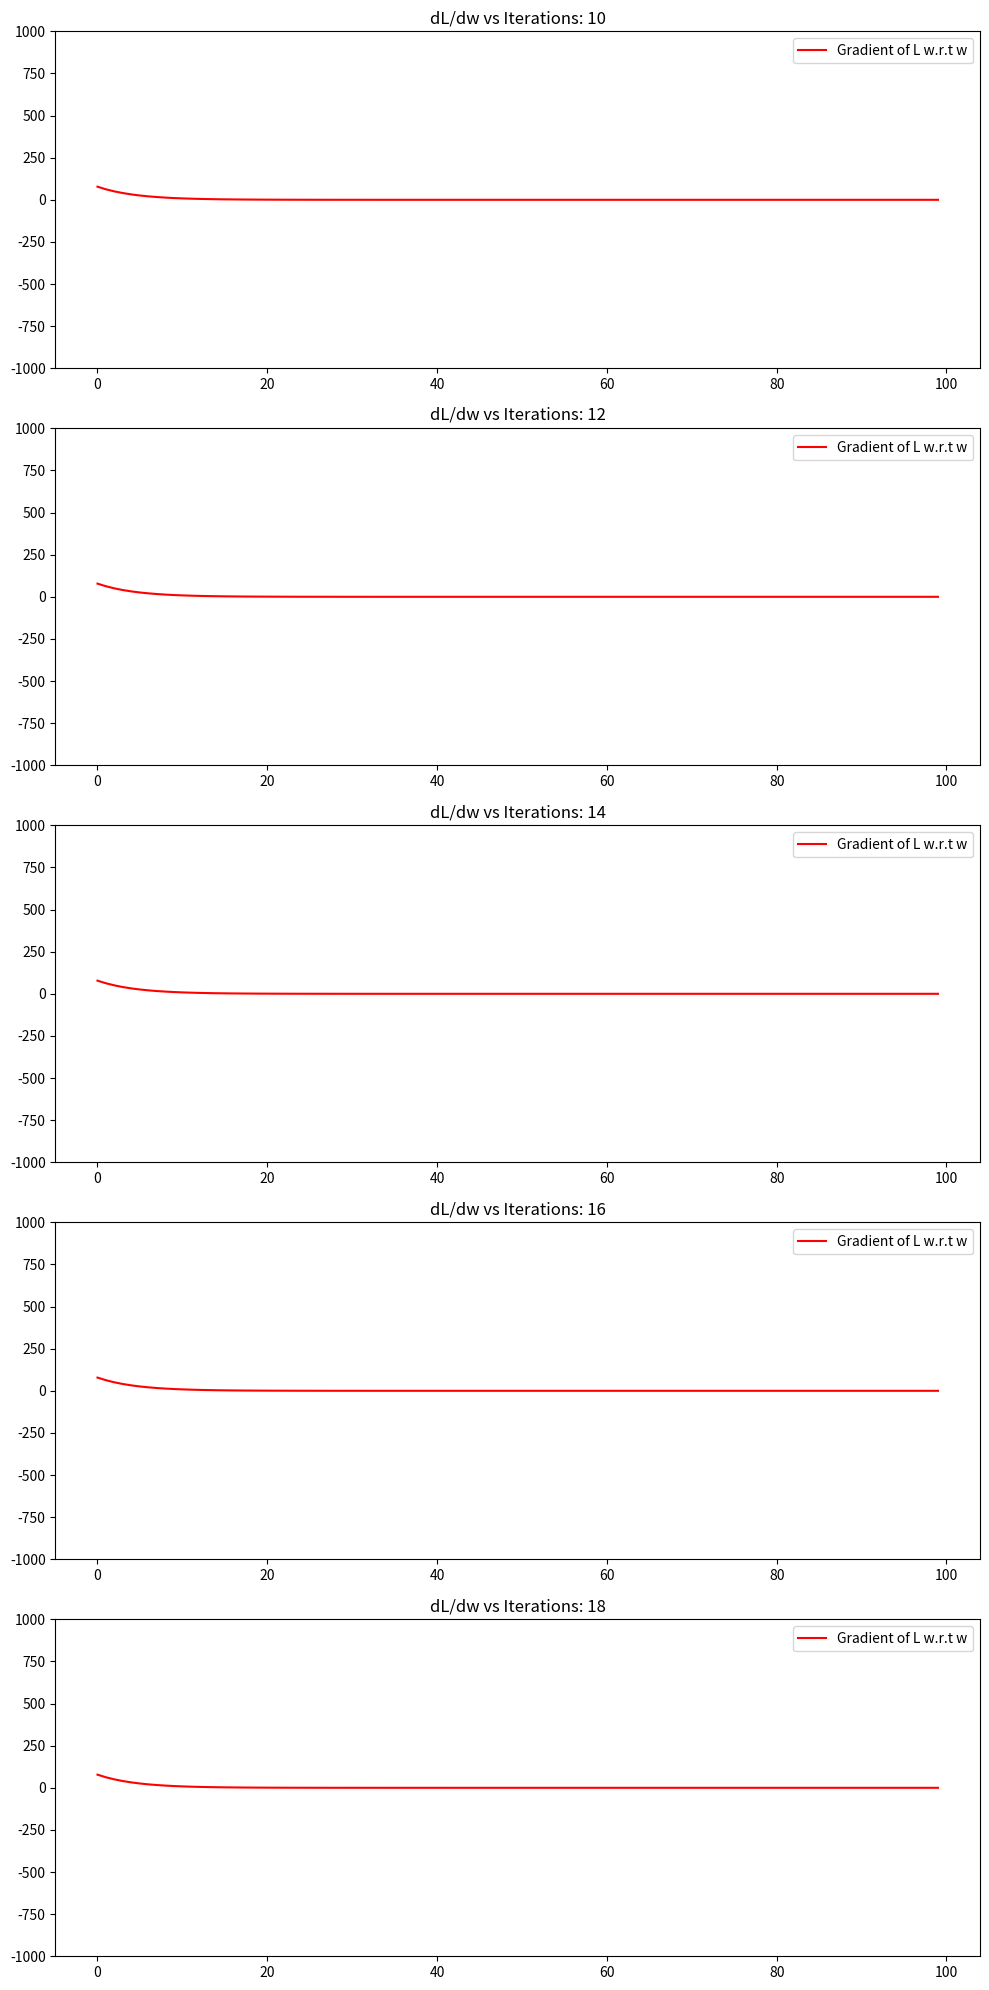

Recreate this plot in Python.
import numpy as np
import matplotlib.pyplot as plt



class GenerateData:

    """

        This class is a data generator class. The main purpose is to generate data for the linear regression model.

        Input: 
            num_points: Number of data points to generate
            w_true: True weight value
            b_true: True bias value
            x_bound: Bound for x values
            noise_std: Standard deviation of noise to add to the data

        Output:
            X: Input data
            Y: Output data

        Functions :

            generateStandardData: Generates data with standardized X values
            generateNonStandardData: Generates data with non-standardized X values  (for visualization and research purposes)

    
    
    """

    def __init__(self, num_points=100, w_true=52.94, b_true=-39, x_bound=10, noise_std=10):
        self.num_points = num_points
        self.w_true = w_true
        self.b_true = b_true
        self.x_bound = x_bound
        self.noise_std = noise_std

    def generateStandardData(self):


        """

        Whoever takes time to read this, data generation and standardization is supposed to be done while pre-processing the data, which is why I have kept this completely
        separated from the GradientDescentAnalyzer class. This is done to keep the code clean and modular, and to make sure that the data is
        generated in a separate class, and then passed to the GradientDescentAnalyzer class for actual implementation. 

        Note that the generated data in itself is standardized, meaning that the X values which are generated initially arent standard,
        but are standardized before being returned, using the formula (X - mean(X)) / (std(X) + 1e-8). This is done to prevent any divide by zero
        errors, and to make sure that the data is standardized properly. 

        What is done usually is that there is some real data, it is standardized before it is being passed to the model, and then the model 
        trains on the training data. In this project, the data is artificially generated, and then standardized, which is not the usual practice,
        but is done here to show the effects of standardization on the loss function and the gradients.

        Most Importantly, DO NOT STANDARDIZE YOUR DATA BEFORE SPLITTING! This is a very common mistake, and is a very bad practice. Always split
        your data into training and testing sets, and then standardize the data. This is done to prevent any data leakage from the testing set to the
        training set. What ends up happening is that the mean and standard deviation of the entire dataset is used to standardize the data, which
        means that the mean and standard deviation of the testing set is used to standardize the training set till some extent, which is a very bad practice, 
        and leads to data leakage, which can lead to overfitting, and the model not generalizing well on unseen data.
        

        
        """


        X = np.linspace(-self.x_bound, self.x_bound, self.num_points)
        noise = np.random.normal(0, self.noise_std, self.num_points)
        
        # Standardization with safe division to avoid any divide by zero errors, since 1e-8 is a reaaally small number and wont impact anything.


        X_std = (X - np.mean(X)) / (np.std(X) + 1e-8)
        noise_std = (noise - np.mean(noise)) / (np.std(noise) + 1e-8)
        
        Y = self.w_true * X_std + self.b_true + noise_std
        return X_std, Y

    def generateNonStandardData(self):
        X = np.linspace(-self.x_bound, self.x_bound, self.num_points)
        noise = np.random.normal(0, self.noise_std, self.num_points)
        
        Y = self.w_true * X + self.b_true + noise
        return X, Y



class GradientDescentAnalyzer:


    """

        This class is a gradient descent analyzer class.

        Constructor Inputs: Learning rate, Maximum iterations

        A constructor here does not have a lot of use, its mainly just used to create the object of this class.
        The actual data is directly passed to the functions of this class.

        Functions :
        
            1) compute_gradients: Computes the gradients of the loss function w.r.t w and b

                Description : compute_gradients uses the formula in the markdown above to compute the gradient of loss with respect to the weight.
                In this particular case, we only consider gradient of the loss with respect to the weight, as this gradient is much more impacted 
                by the standardization of the data. However, the gradient of the loss with respect to the bias is also computed, but not used in this
                case.

                Input :
                
                    1) X: Input data -> List
                    2) Y: Output data -> List
                    3) w: Weight value -> Float
                    4) b: Bias value -> Float
                    5) standardize_loss: Boolean value as an option to standardize or non-standardize the loss function, default is standardize -> Boolean

                Output :

                    1) dL_dw: Gradient of the loss function w.r.t w -> Float
                    2) dL_db: Gradient of the loss function w.r.t b -> Float


            2) fit: Fits the model to the data and returns the final weights and biases
                
                Description : fit uses the compute_gradients function to compute the gradients of the loss function w.r.t w and b, and then updates 
                the weights and biases using the learning rate and the gradients. The function runs for the maximum number of iterations specified
                in the constructor. The function also stores the history of weights and gradients for visualization and analysis purposes.


                Input :
                
                    1) X: Input data -> List
                    2) Y: Output data -> List

                Output :
                    
                    1) w: Final weight value -> Float
                    2) b: Final bias value -> Float
                    3) w_history: History of weight values -> List
                    4) gradient_history: History of gradients of the loss function w.r.t w -> List

        Output :
        
            w: Final weight value
            b: Final bias value
            w_history: History of weight values
            gradient_history: History of gradients of the loss function w.r.t w




    """


    def __init__(self, learning_rate=0.01, max_iterations=100):

        """

        Monumental fumble on this part, I shouldve just taken everything as parameters in this constructor, including all the inputs, etc. 
        Wouldve saved a ton of time and effort, and i wouldnt even need to take parameters in the functions, as the data would be directly
        passed to the functions from this constructor.
        

        """


        self.learning_rate = learning_rate
        self.max_iterations = max_iterations
        

    
    def compute_gradients(self, X, Y, w, b, standardize_loss=True):
        N = len(X)
        predictions = w * X + b
        errors = predictions - Y
        
        dL_dw = np.sum(X * errors)
        dL_db = np.sum(errors)


        """

        This following problem only occurs when the loss function is not standardized, which is in itself a bad practice.

        If the if-condition is not satisfied, thats when gradients arent standardized, and thats what leads to exploding gradients,
        as the gradient values explode, the weights and biases are updated with very large values, which leads to the model not converging.

        Usually the loss function is always standardized, and there isnt an option to keep it non-standardized, but I have added this option
        to clearly see the effects of exploding gradients.

        """
        


        if standardize_loss:                
            dL_dw = 2 * dL_dw / N
            dL_db = 2 * dL_db / N
            
        return dL_dw, dL_db
    
    def fit(self, X, Y):
        w, b = 0, 0
        w_history = [w]
        gradient_history = []

        """

        Initial weight and bias is set to 0 in this case, but can be set to any value, as the model will eventually converge to the true.
        Initial conditions can be tweaked to test the performance of a model, and to see how the model converges to the true values.

        If the model does not perform well with some initial condition, the gradient of loss wrt weight should be checked to see if the gradients are exploding.
        If the gradients are exploding, the loss function and the data should be standardized, and the model should be re-run.
        However, if the gradients are not exploding, the learning rate should be increased, and the model should be re-run.
        One can usually tell if the learning rate is the problem, if the model converges to the true values but does not fit the line properly, rather 
        it usually deviates by some angle. This is usually a sign of a low learning rate, and the learning rate should be increased.



        """
        
        for i in range(self.max_iterations):
            dL_dw, dL_db = self.compute_gradients(X, Y, w, b, standardize_loss=True)    #If thandardize loss is kept false, the gradients explode.
            gradient_history.append(dL_dw)  #Super helpful to track the gradients.
            
            w -= self.learning_rate * dL_dw     #This is where weight updation takes place
            b -= self.learning_rate * dL_db
            w_history.append(w)
            
        return w, b, w_history, gradient_history
    


class Plot:
    def __init__(self, data_generator, gradient_analyzer, stds=[10, 12, 14, 16, 18]):   #stds just stand for the range of x values, to test data on multiple ranges helps determining the effect of convergence.
                                                                                        #when the range of X value is high, the MSE value is high, which leads to gradients having higher magnitude, and the model does not converge properly.
        

        """
        This class is a plot class. The main purpose of this class is to plot the gradient of loss wrt weight against the number of iterations.
        This is done for multiple standard deviations of the data, to see the effect of non-standardization of the data on the convergence of 
        the model, which is very evident, as the model does not converge properly when the data is not standardized. However, when the model is standardized,
        the standard deviation's role is minimized, since the variance of the standardized data is 1, and the mean is 0, which makes the data more uniform, and the model
        converges properly.

        Class Properties : 

        Constructor:

            Inputs : 

                data_generator: Data generator object : GenerateData : Object
                gradient_analyzer: Gradient Descent Analyzer object : GradientDescentAnalyzer : Object
                stds: List of standard deviations of the data : List

                Reasoning behind such a constructor and its parameters: 

                What do we require for plotting the convergence of the model? We require the data, and the model, which is what we assume we have.
                Although the coding was done in a separate notebook using just normal functions, this has been entirely restructured to use classes,
                for better understanding and readability, moreover it keeps the code clean and modular.
                
                The main reason why such a format is followed is to define the objective of this class, and restrict its scope.
                Clearly, the parameters are themselves objects, which restricts this class to only be using those objects for the operations.
                One way to go about this is, assuming that we already have the data, and the model, we can directly pass the data and the model to the class,
                and then plot the convergence of the model. This is done to keep the code clean and modular, and to make sure that the data is generated in a separate class,
                and then passed to the GradientDescentAnalyzer class for actual implementation.

                The main purpose of this class is to plot the convergence of the model, and to see the effect of standardization on the convergence of the model.
                This class is solely responsible for plotting the convergence of the model, and nothing else. The data is generated in the data generator class,
                and the model is fit in the gradient analyzer class.

            Functions :

                plot_convergence: Plots the convergence of the model for multiple standard deviations of the data. Uses subplots.
                
                Description : 
                    This is where I recover from the previous fumble, all the required data is passed to the constructor of this class,
                    so there is no real need to pass all that data to the functions of this class. The data is directly passed to the functions
                    of this class from the constructor. This is done to keep the code clean and modular.

            Output :
                fig: Figure object : Matplotlib Figure Object

                


        
        """
        
        
        self.data_generator = data_generator
        self.gradient_analyzer = gradient_analyzer
        self.stds = stds
    
    def plot_convergence(self):

        fig, axes = plt.subplots(len(self.stds), 1, figsize=(10, 4*len(self.stds))) # Im generous with the spacing :)
        
        for i, std in enumerate(self.stds):

            # Update data generator parameters for this iteration
            self.data_generator.x_bound = std
            X, Y = self.data_generator.generateStandardData()
            
            # Use the existing analyzer instance
            #Only the 4th parameter of the return of the fit function aka gradients is gonna be useful as of now, so the other 3 parameters will be assigned to variables with random identifiers.
            
            a,b,c, gradients = self.gradient_analyzer.fit(X, Y)   #This essentially calls the INSTANCE of the GradientDescentAnalyzer class, and fits the model to the data.

            # The underscores are used to ignore the values of w, b, and w_history, as they are not used in this case.

            
            axes[i].plot(gradients, color='red', label='Gradient of L w.r.t w')
            axes[i].set_title(f"dL/dw vs Iterations: {std}")
            axes[i].set_ylim(-1000, 1000) #Had to restrict to this, otherwise its really difficult to visualise the graphs.
            axes[i].legend()   
        
        plt.tight_layout() # This is used to make sure that the subplots dont overlap, and are properly spaced out.
        return fig

# Example usage

# Create objects
data_generator = GenerateData(num_points=100, w_true=-39, b_true=30, noise_std=109)
gradient_analyzer = GradientDescentAnalyzer(learning_rate=0.1)
plot = Plot(data_generator, gradient_analyzer)

# Generate and display plot
fig = plot.plot_convergence()
plt.show()
